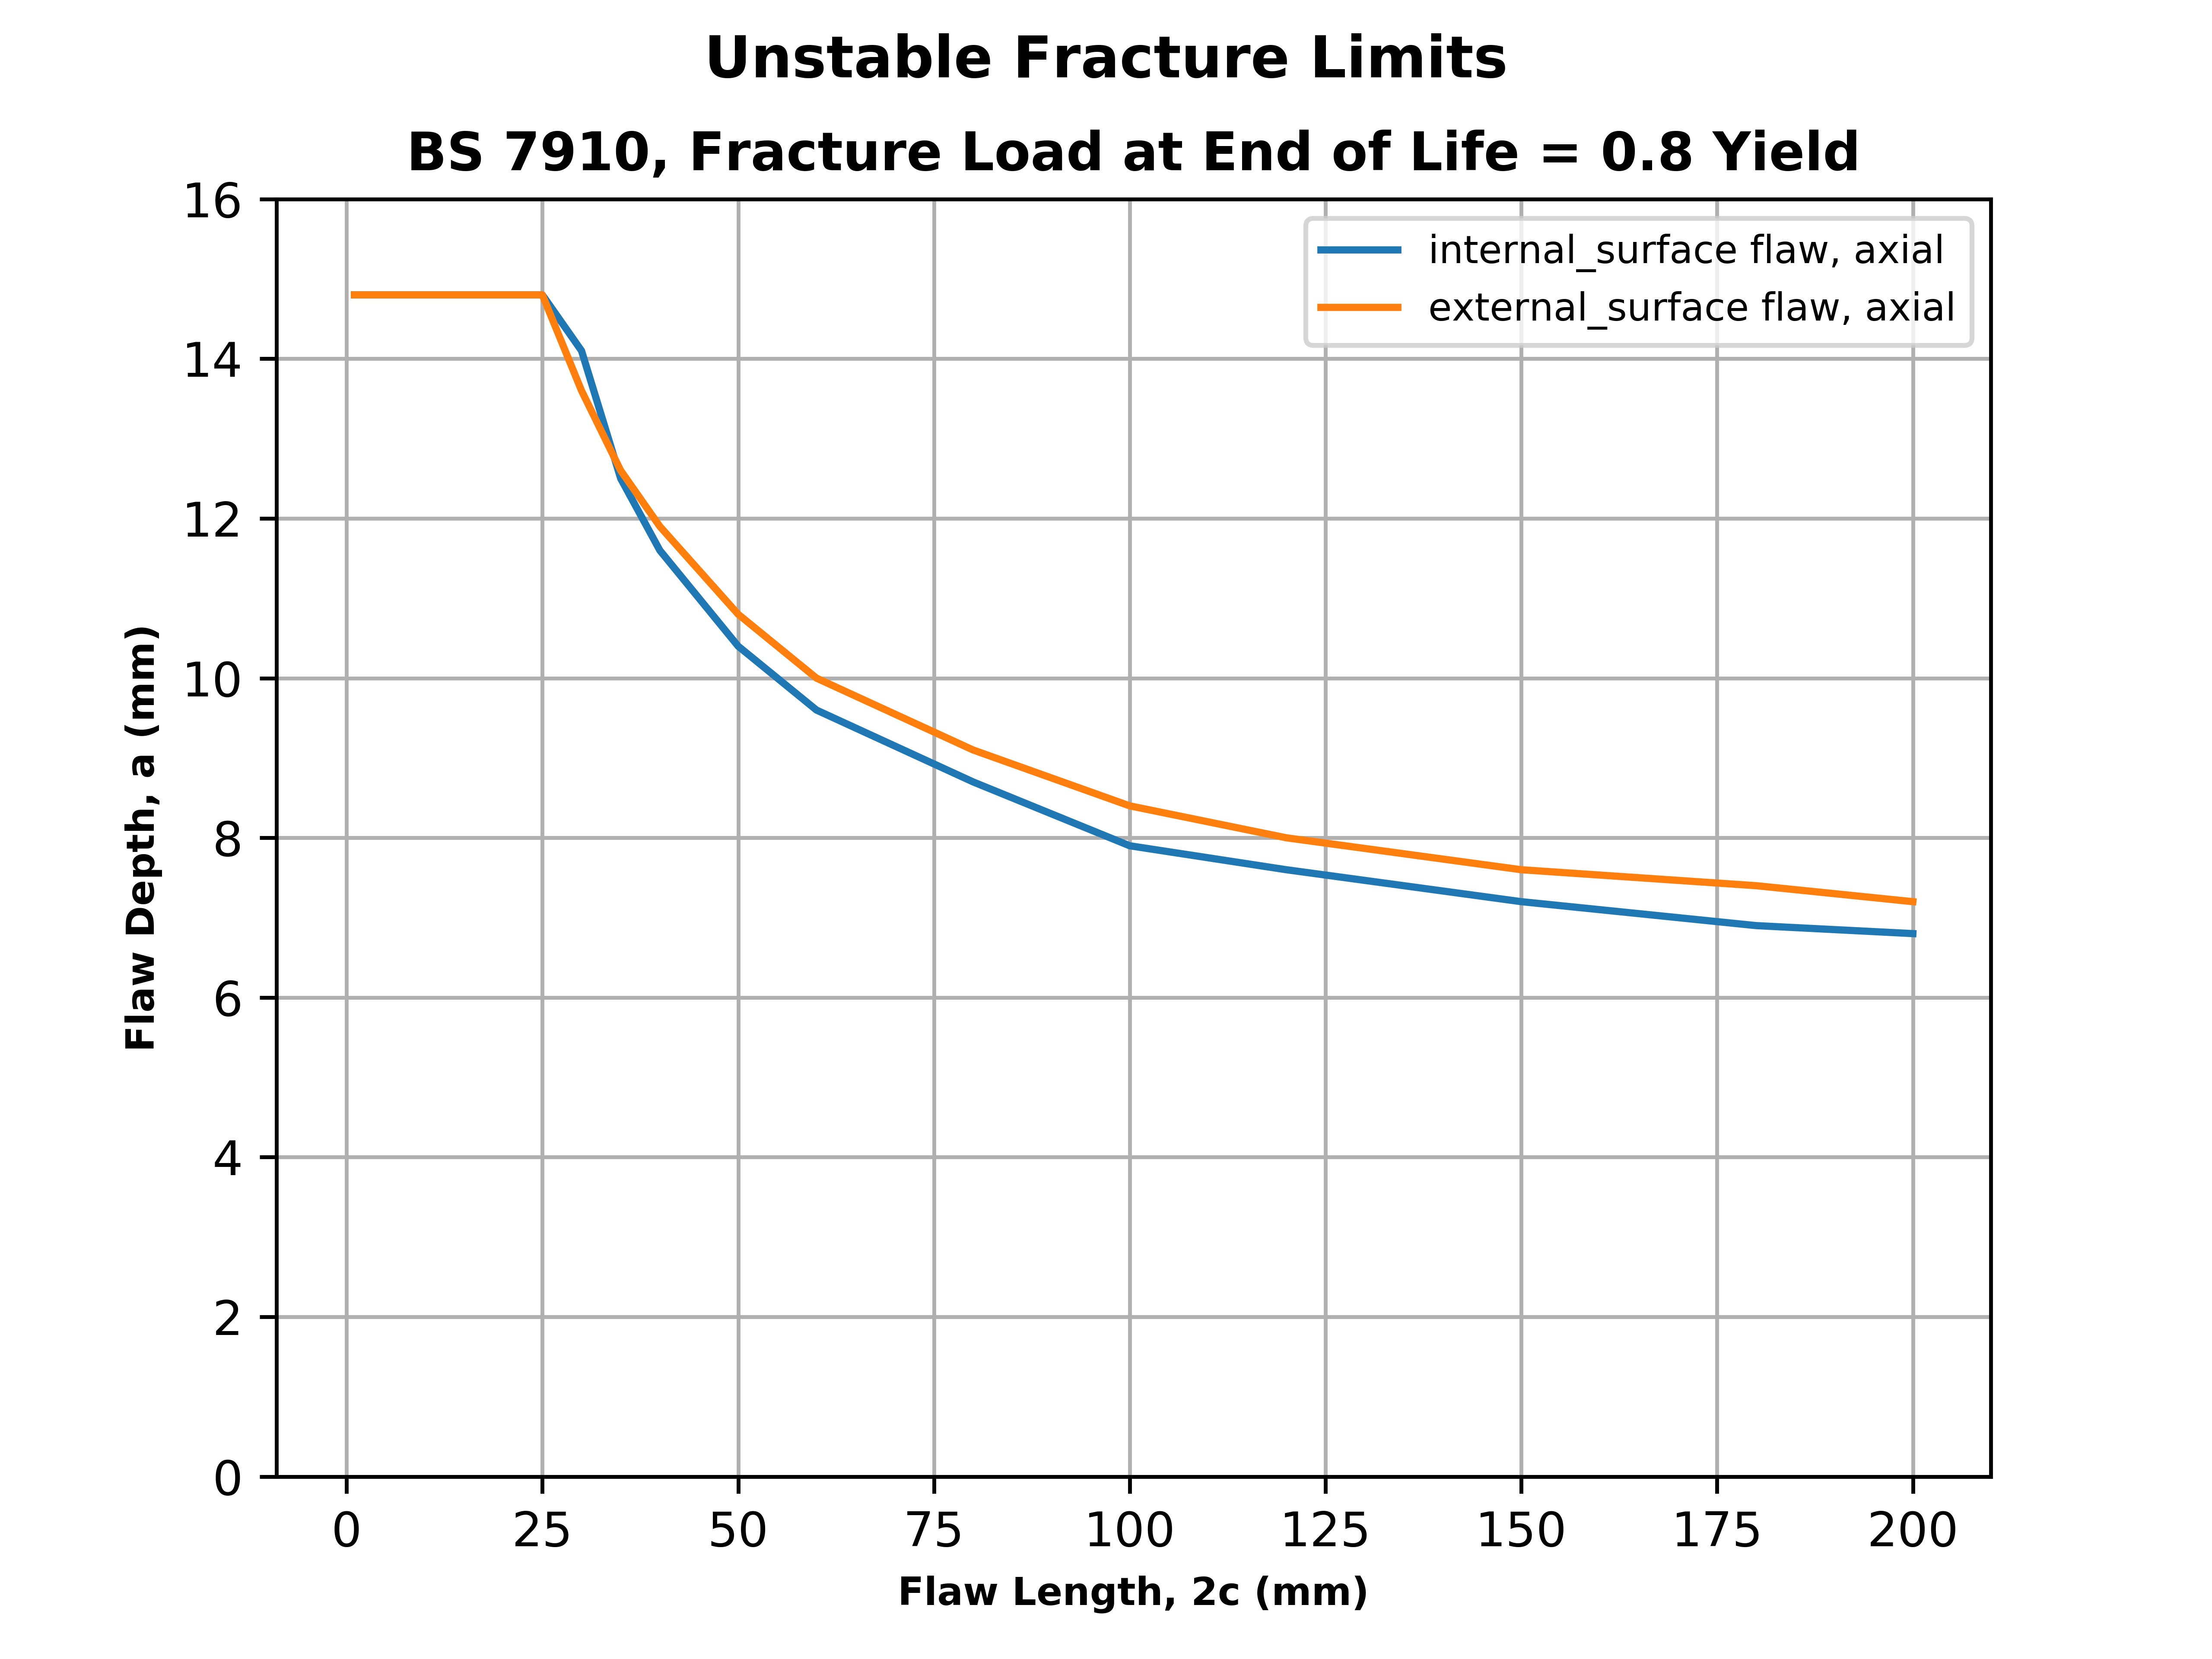

The data file committed next to this chart (first rows):
, flaw_geometry, flaw_orientation, flaw_location, flaw_theta, flaw_depth, flaw_length, K_r, L_r, K_r_allowable
0, thin_pipe, axial, external_surface, 90, 14.8, 1, 0.3689, 0.7589, 0.8385
1, thin_pipe, axial, external_surface, 90, 14.8, 5, 0.3689, 0.8082, 0.8079
2, thin_pipe, axial, external_surface, 90, 14.8, 10, 0.3686, 0.8699, 0.7624
3, thin_pipe, axial, external_surface, 90, 14.8, 15, 0.3683, 0.9314, 0.7082
4, thin_pipe, axial, external_surface, 90, 14.8, 20, 0.368, 0.9922, 0.6462
5, thin_pipe, axial, external_surface, 90, 14.8, 25, 0.3676, 1.052, 0.3826
6, thin_pipe, axial, external_surface, 90, 13.6, 30, 0.3524, 1.06, 0.3559
7, thin_pipe, axial, external_surface, 90, 12.6, 35, 0.3392, 1.062, 0.3496
8, thin_pipe, axial, external_surface, 90, 11.9, 40, 0.3296, 1.067, 0.3337
9, thin_pipe, axial, external_surface, 90, 10.8, 50, 0.314, 1.071, 0.3208
10, thin_pipe, axial, external_surface, 90, 10.0, 60, 0.3022, 1.072, 0.3166
11, thin_pipe, axial, external_surface, 90, 9.1, 80, 0.2883, 1.082, 0.2889
12, thin_pipe, axial, external_surface, 90, 8.4, 100, 0.2769, 1.08, 0.2949
13, thin_pipe, axial, external_surface, 90, 8.0, 120, 0.2703, 1.082, 0.2877
14, thin_pipe, axial, external_surface, 90, 7.6, 150, 0.2634, 1.085, 0.2808
15, thin_pipe, axial, external_surface, 90, 7.4, 180, 0.2599, 1.091, 0.2654
16, thin_pipe, axial, external_surface, 90, 7.2, 200, 0.2564, 1.087, 0.2753
